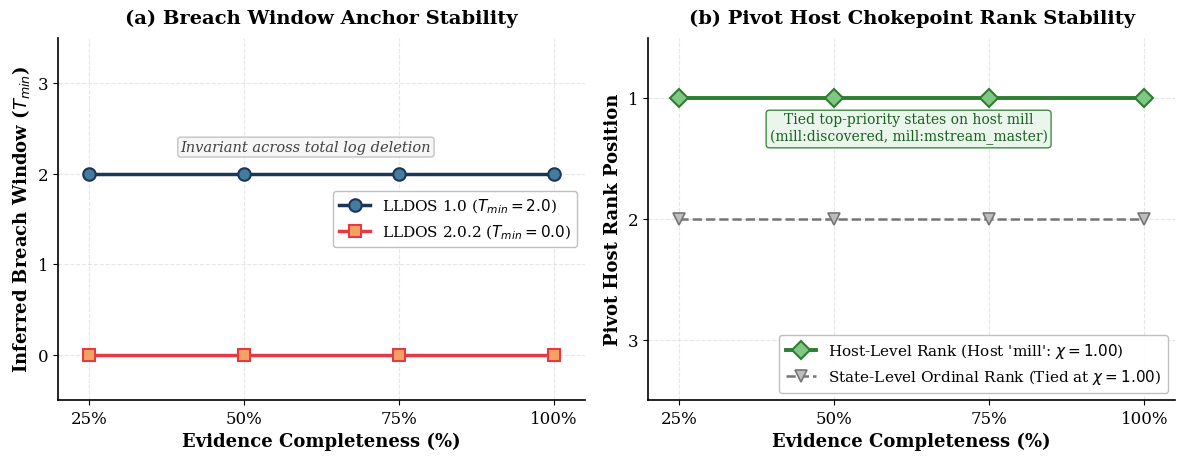

Here is the Python script that generated this plot: (Note: this script raises an exception after producing the figure.)
"""
scratch/regen_fig3_chokepoint_tmin.py
=====================================
Regenerates Figures/fig_chokepoint_tmin.png as a publication-quality 2-panel figure:
- Panel (a): Topological Breach Window Anchor T_min Stability across evidence loss
             (LLDOS 1.0 stays pinned at T_min=2.0; LLDOS 2.0.2 stays pinned at T_min=0.0)
- Panel (b): Pivot Host Chokepoint Rank & Score chi(h) across evidence loss
             (Physical host rank stays pinned at Rank #1, chi=1.0, with tie-break
              clarification that all compromise states on the pivot host tie for top rank).
"""
import matplotlib
matplotlib.use('Agg')
import matplotlib.pyplot as plt
import numpy as np

DPI = 400
plt.rcParams.update({
    'font.family': 'serif',
    'font.serif': ['Times New Roman', 'DejaVu Serif', 'Georgia'],
    'font.size': 13,
    'axes.titlesize': 14,
    'axes.labelsize': 13,
    'xtick.labelsize': 12,
    'ytick.labelsize': 12,
    'legend.fontsize': 11,
    'figure.dpi': DPI,
    'savefig.dpi': DPI,
    'axes.linewidth': 1.2,
    'lines.linewidth': 2.5,
    'lines.markersize': 9,
    'figure.facecolor': 'white',
    'axes.facecolor': 'white',
    'savefig.facecolor': 'white',
    'savefig.bbox': 'tight',
    'savefig.pad_inches': 0.1,
})

C_NAVY = '#1D3557'
C_TEAL = '#457B9D'
C_CORAL = '#E63946'
C_AMBER = '#F4A261'
C_GREEN = '#2E7D32'

completeness = [25, 50, 75, 100]

# Panel (a) data: T_min
tmin_lldos1 = [2.0, 2.0, 2.0, 2.0]
tmin_lldos2 = [0.0, 0.0, 0.0, 0.0]

# Panel (b) data: Pivot Host Rank & chi
host_rank = [1.0, 1.0, 1.0, 1.0] # Host-level rank (mill has chi=1.0, locke/pascal have 0.4)
state_rank_ordinal = [2.0, 2.0, 2.0, 2.0] # Ordinal state-level index without tie resolution
chi_score = [1.0, 1.0, 1.0, 1.0]

fig, (ax1, ax2) = plt.subplots(1, 2, figsize=(12, 4.8))

# ─── Panel (a): T_min Stability ───────────────────────────────────────────
ax1.plot(completeness, tmin_lldos1, 'o-', color=C_NAVY, markerfacecolor=C_TEAL,
         markeredgecolor=C_NAVY, markeredgewidth=1.5, label='LLDOS 1.0 ($T_{min} = 2.0$)', zorder=3)
ax1.plot(completeness, tmin_lldos2, 's-', color=C_CORAL, markerfacecolor=C_AMBER,
         markeredgecolor=C_CORAL, markeredgewidth=1.5, label='LLDOS 2.0.2 ($T_{min} = 0.0$)', zorder=3)

ax1.set_xlabel('Evidence Completeness (%)', fontweight='bold')
ax1.set_ylabel('Inferred Breach Window ($T_{min}$)', fontweight='bold')
ax1.set_title('(a) Breach Window Anchor Stability', fontweight='bold', pad=10)
ax1.set_xticks(completeness)
ax1.set_xticklabels([f'{c}%' for c in completeness])
ax1.set_xlim(20, 105)
ax1.set_ylim(-0.5, 3.5)
ax1.set_yticks([0, 1, 2, 3])
ax1.grid(True, alpha=0.3, linestyle='--')
ax1.legend(loc='center right', framealpha=0.95, edgecolor='#BDBDBD')
ax1.spines['top'].set_visible(False)
ax1.spines['right'].set_visible(False)

# Annotation for topological invariance
ax1.text(60, 2.25, 'Invariant across total log deletion', fontsize=10.5,
         fontstyle='italic', color='#424242', ha='center',
         bbox=dict(boxstyle='round,pad=0.2', facecolor='#F5F5F5', edgecolor='#BDBDBD', alpha=0.9))

# ─── Panel (b): Pivot Host Rank & Score Stability ─────────────────────────
ax2.plot(completeness, host_rank, 'D-', color=C_GREEN, markerfacecolor='#81C784',
         markeredgecolor=C_GREEN, markeredgewidth=1.5, lw=2.8,
         label=r"Host-Level Rank (Host 'mill': $\chi = 1.00$)", zorder=4)

ax2.plot(completeness, state_rank_ordinal, 'v--', color='#757575', markerfacecolor='#BDBDBD',
         markeredgecolor='#757575', markeredgewidth=1.2, lw=1.8,
         label=r'State-Level Ordinal Rank (Tied at $\chi=1.00$)', zorder=3)

ax2.set_xlabel('Evidence Completeness (%)', fontweight='bold')
ax2.set_ylabel('Pivot Host Rank Position', fontweight='bold')
ax2.set_title('(b) Pivot Host Chokepoint Rank Stability', fontweight='bold', pad=10)
ax2.set_xticks(completeness)
ax2.set_xticklabels([f'{c}%' for c in completeness])
ax2.set_xlim(20, 105)
ax2.set_ylim(0.5, 3.5)
ax2.set_yticks([1, 2, 3])
ax2.invert_yaxis() # Rank 1 at top
ax2.grid(True, alpha=0.3, linestyle='--')
ax2.legend(loc='lower right', framealpha=0.95, edgecolor='#BDBDBD')
ax2.spines['top'].set_visible(False)
ax2.spines['right'].set_visible(False)

# Annotation explaining tie-break
ax2.text(62, 1.35, 'Tied top-priority states on host mill\n(mill:discovered, mill:mstream_master)',
         fontsize=10, color='#1B5E20', ha='center',
         bbox=dict(boxstyle='round,pad=0.25', facecolor='#E8F5E9', edgecolor=C_GREEN, alpha=0.9))

plt.tight_layout()
plt.savefig('Figures/fig_chokepoint_tmin.png', dpi=DPI, bbox_inches='tight')
plt.close()
print('[OK] Regenerated Figures/fig_chokepoint_tmin.png successfully.')
